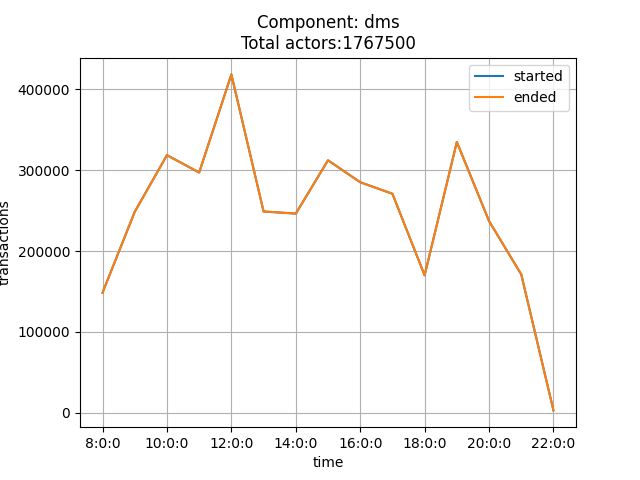

The data file committed next to this chart (first rows):
time, started, ended
8:0:0, 148578, 148447
9:0:0, 248574, 248495
10:0:0, 318629, 318495
11:0:0, 297095, 297165
12:0:0, 418447, 418324
13:0:0, 248873, 249053
14:0:0, 246277, 246279
15:0:0, 312241, 312188
16:0:0, 285086, 285085
17:0:0, 270836, 270882
18:0:0, 169969, 170040
19:0:0, 334894, 334750
20:0:0, 237089, 237183
21:0:0, 171120, 171167
22:0:0, 2930, 3085
